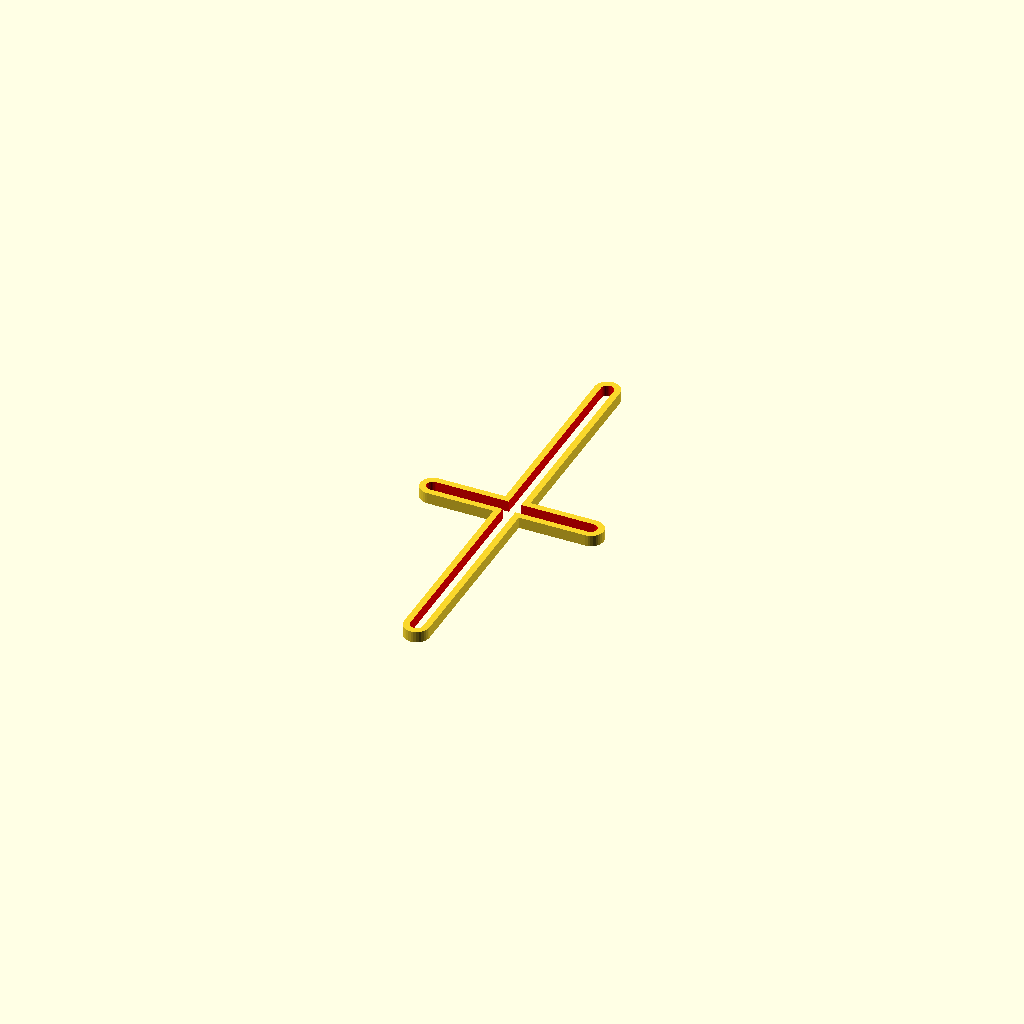
Cell 1: rendered with the file's own defaults.
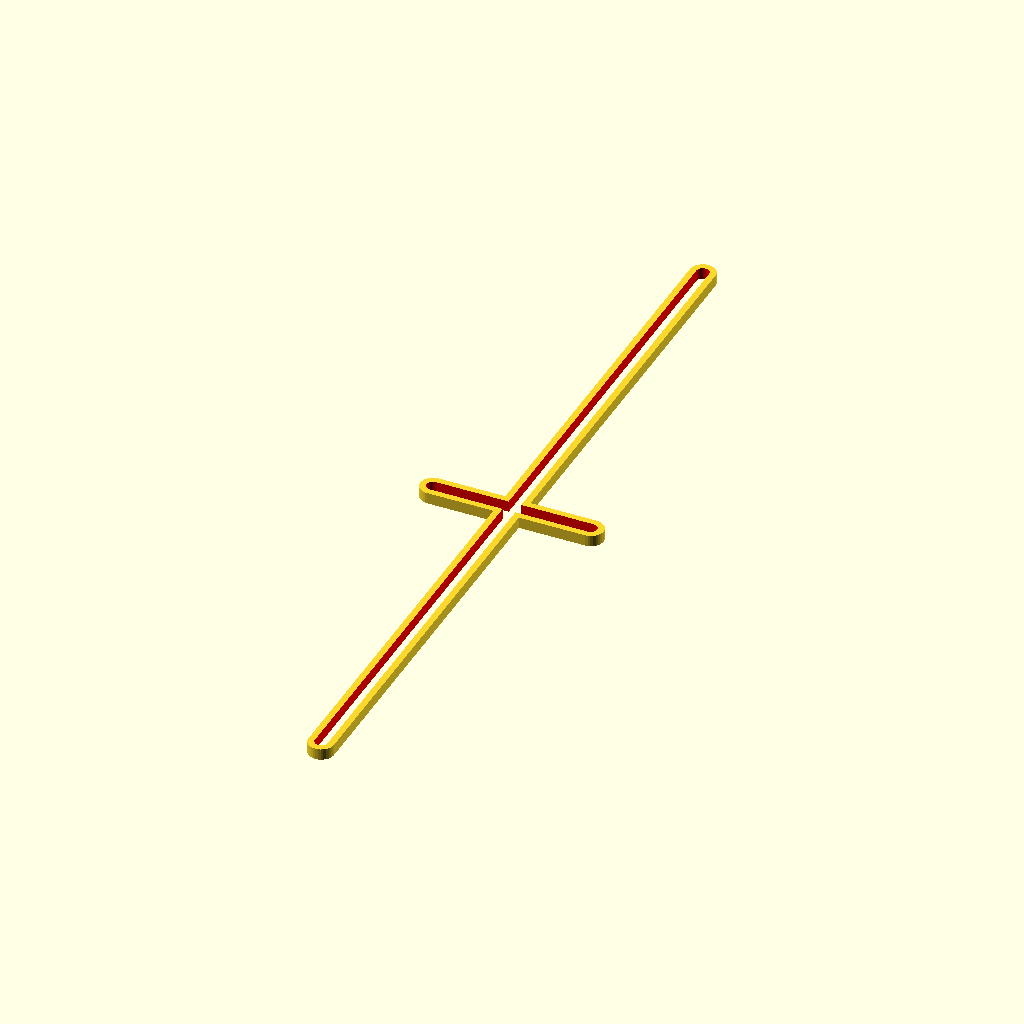
Cell 2: the same model with len_phone = 290.
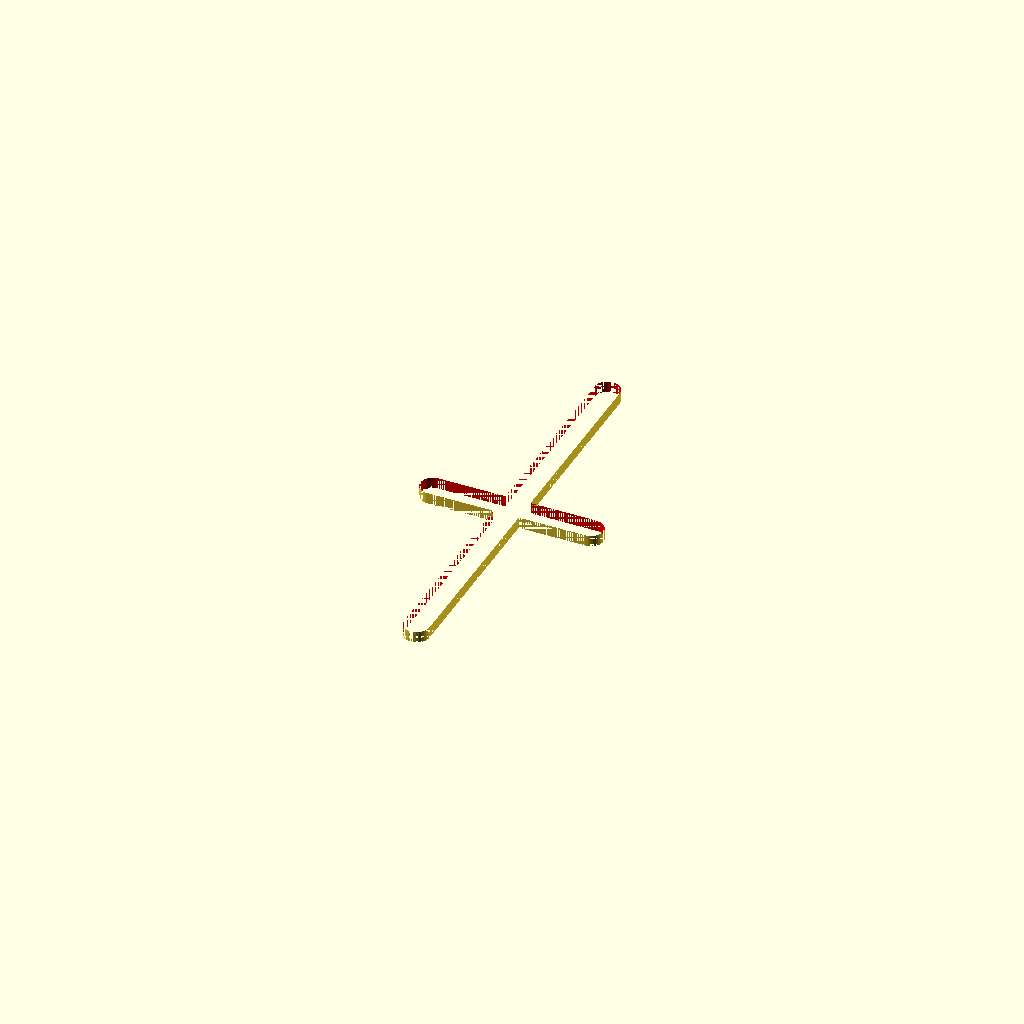
Cell 3: the same model with d_screw_m4 = 9.
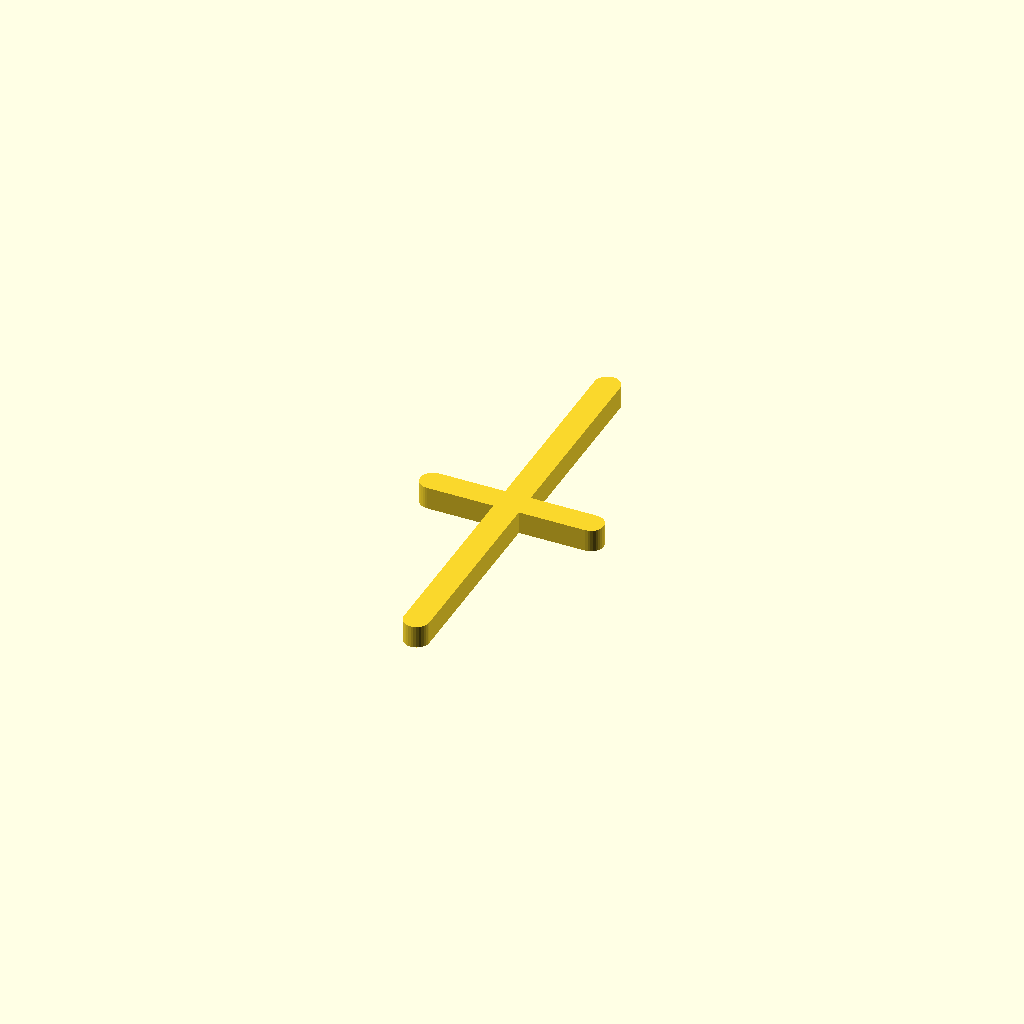
Cell 4 — thickness_holder set to 8, the other parameters unchanged.
All cells are drawn from one camera (rotation 55°, 0°, 25°, orthographic, colour scheme Cornfield), so only the parameter changes between them.
Source of the model, holder.scad:
len_phone = 145;
d_screw_m4= 4.5;
width_phone = 56;
thickness_holder = 4;
holder_set();
module holder_set() {
difference() {
    t_cross();
    screw_hole();
}
}
module t_cross(){
    hull() {
        translate([0, -len_phone/2, 0])
        cylinder(d=9, h=thickness_holder, center=true, $fn=32);
        translate([0, len_phone/2, 0])
        cylinder(d=9, h=thickness_holder, center=true, $fn=32);
        }
    hull() {
        translate([width_phone/2, 0, 0])
        cylinder(d=9, h=thickness_holder, center=true, $fn=32);
        translate([-width_phone/2, 0, 0])
        cylinder(d=9, h=thickness_holder, center=true, $fn=32);   
    }
}

    module screw_hole() {

    color("red")
    hull() {
        translate([0, -len_phone/2, 0])
        cylinder(d=d_screw_m4, h=6, center=true, $fn=32);
        translate([0, len_phone/2, 0])
        cylinder(d=d_screw_m4, h=6, center=true, $fn=32);
        }
        color("red")
    hull() {
        translate([width_phone/2, 0, 0])
        cylinder(d=d_screw_m4, h=6, center=true, $fn=32);
        translate([-width_phone/2, 0, 0])
        cylinder(d=d_screw_m4, h=6, center=true, $fn=32);   
        }
    }
Parameter table extracted from the source (name, type, default, range or options):
len_phone: number, default 145
d_screw_m4: number, default 4.5
width_phone: number, default 56
thickness_holder: number, default 4
